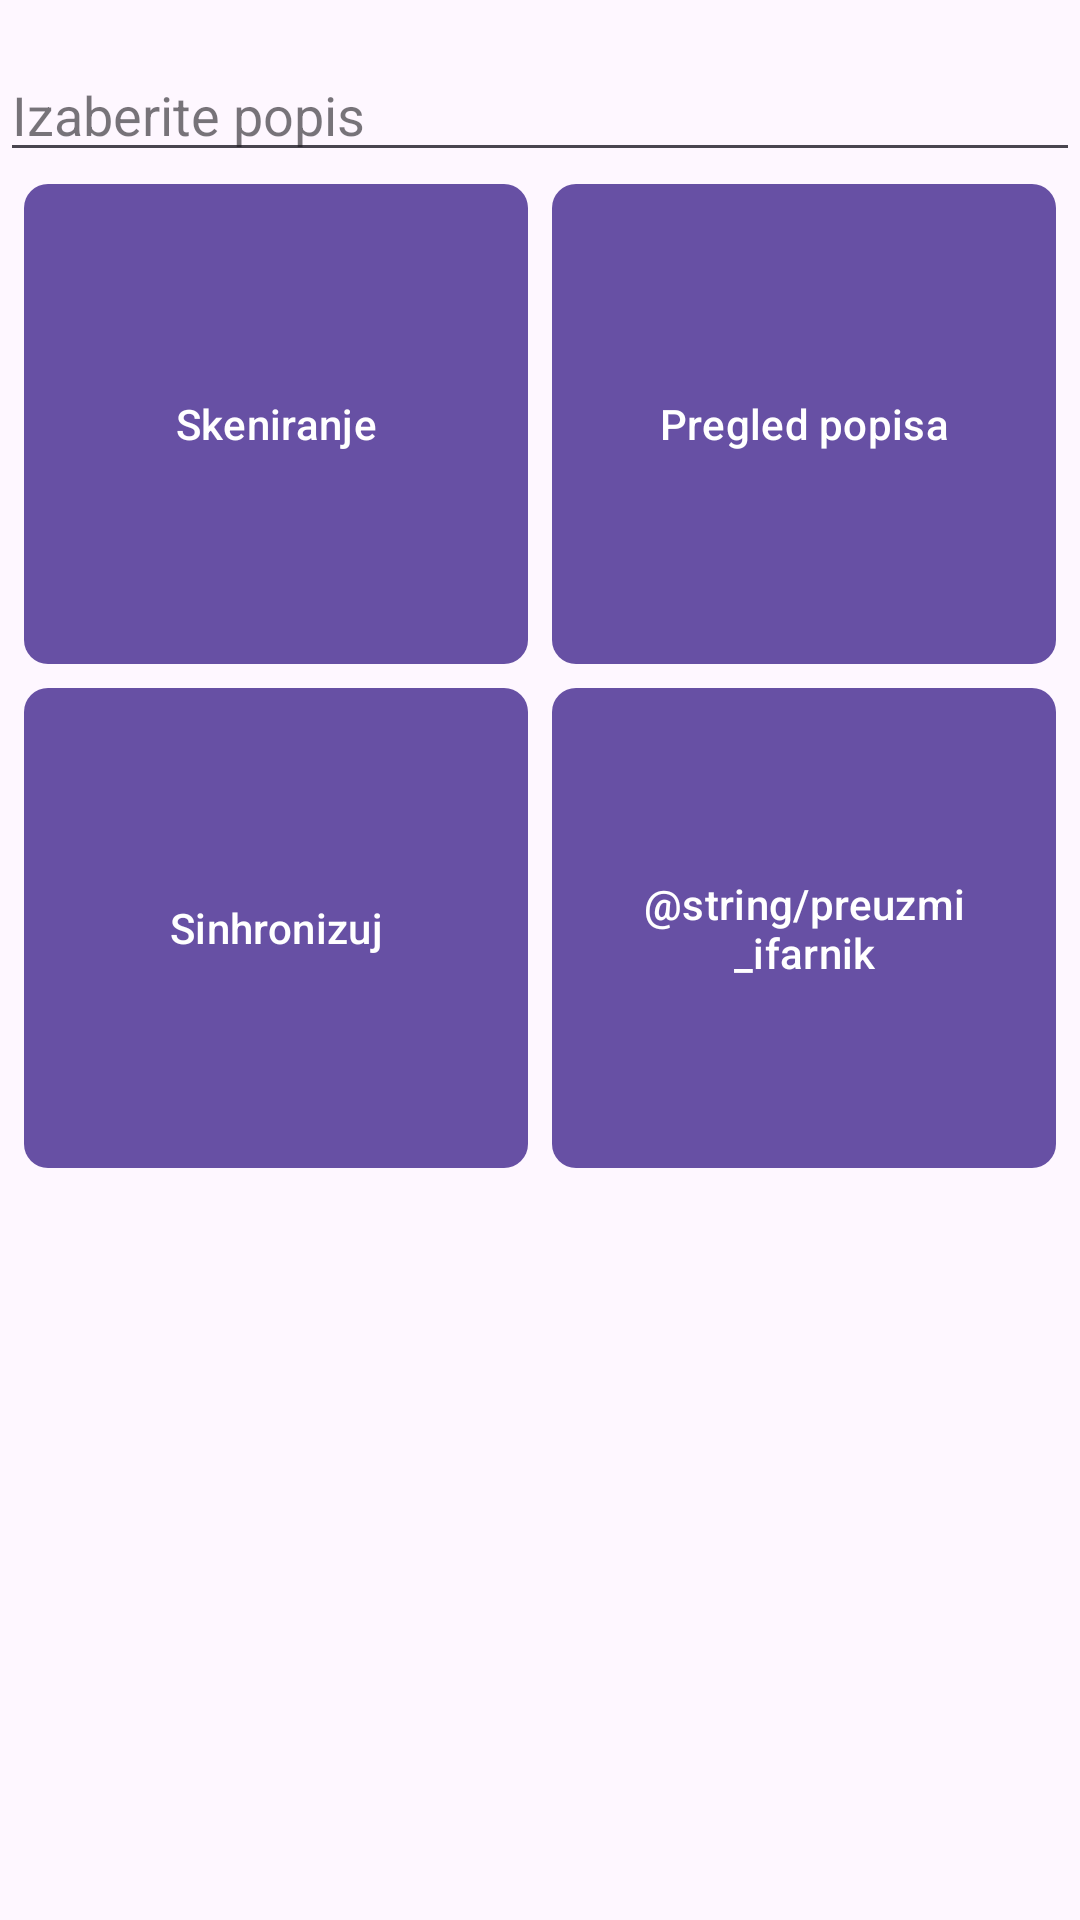

Write the Android layout XML for this screen, with the resource values it uses.
<!-- AndroidManifest.xml: application theme Theme.MyApplication -->
<!-- res/layout/content_main.xml -->
<?xml version="1.0" encoding="utf-8"?>
<androidx.constraintlayout.widget.ConstraintLayout xmlns:android="http://schemas.android.com/apk/res/android"
    xmlns:app="http://schemas.android.com/apk/res-auto"
    xmlns:material="http://schemas.android.com/apk/res-auto"
    xmlns:tools="http://schemas.android.com/tools"
    android:layout_width="match_parent"
    android:layout_height="match_parent"
    app:layout_behavior="@string/appbar_scrolling_view_behavior">

    <com.google.android.material.textfield.MaterialAutoCompleteTextView
        android:id="@+id/spinner"
        android:layout_width="0dp"
        android:layout_height="wrap_content"
        android:layout_marginTop="16dp"
        android:layout_marginBottom="16dp"
        android:hint="@string/spinner_hint"
        app:layout_constraintEnd_toEndOf="parent"
        app:layout_constraintStart_toStartOf="parent"
        app:layout_constraintTop_toTopOf="parent"
        app:materialThemeOverlay="@style/Widget.MaterialComponents.TextInputLayout.OutlinedBox" />

    <com.google.android.material.button.MaterialButton
        android:id="@+id/button_skeniranje"
        android:layout_width="0dp"
        android:layout_height="0dp"
        android:text="@string/skeniranje"
        app:cornerRadius="8dp"
        android:layout_marginStart="8dp"
        android:layout_marginEnd="4dp"
        app:layout_constraintTop_toBottomOf="@id/spinner"
        app:layout_constraintStart_toStartOf="parent"
        app:layout_constraintEnd_toStartOf="@id/button_pregled_stavki"
        app:layout_constraintDimensionRatio="1:1" />

    <com.google.android.material.button.MaterialButton
        android:id="@+id/button_pregled_stavki"
        android:layout_width="0dp"
        android:layout_height="0dp"
        android:text="@string/pregled_popisa"
        app:cornerRadius="8dp"
        android:layout_marginStart="4dp"
        android:layout_marginEnd="8dp"
        app:layout_constraintTop_toBottomOf="@id/spinner"
        app:layout_constraintStart_toEndOf="@id/button_skeniranje"
        app:layout_constraintEnd_toEndOf="parent"
        app:layout_constraintDimensionRatio="1:1" />

    <com.google.android.material.button.MaterialButton
        android:id="@+id/button_sinhronizuj"
        android:layout_width="0dp"
        android:layout_height="0dp"
        android:text="@string/sinhronizuj"
        app:cornerRadius="8dp"
        android:layout_marginStart="8dp"
        android:layout_marginEnd="4dp"
        app:layout_constraintTop_toBottomOf="@id/button_skeniranje"
        app:layout_constraintStart_toStartOf="parent"
        app:layout_constraintEnd_toStartOf="@id/button_preuzmisifarnik"
        app:layout_constraintDimensionRatio="1:1" />

    <com.google.android.material.button.MaterialButton
        android:id="@+id/button_preuzmisifarnik"
        android:layout_width="0dp"
        android:layout_height="0dp"
        android:text="@string/preuzmi_ifarnik"
        app:cornerRadius="8dp"
        android:layout_marginStart="4dp"
        android:layout_marginEnd="8dp"
        app:layout_constraintTop_toBottomOf="@id/button_pregled_stavki"
        app:layout_constraintStart_toEndOf="@id/button_sinhronizuj"
        app:layout_constraintEnd_toEndOf="parent"
        app:layout_constraintDimensionRatio="1:1"/>
</androidx.constraintlayout.widget.ConstraintLayout>
<!-- resources referenced by this layout -->
<resources>
  <string name="pregled_popisa">Pregled popisa</string>
  <string name="sinhronizuj">Sinhronizuj</string>
  <string name="skeniranje">Skeniranje</string>
  <string name="spinner_hint">Izaberite popis</string>
  <style name="Theme.MyApplication" parent="Base.Theme.MyApplication" />
  <style name="Base.Theme.MyApplication" parent="Theme.Material3.DayNight.NoActionBar" />
</resources>
